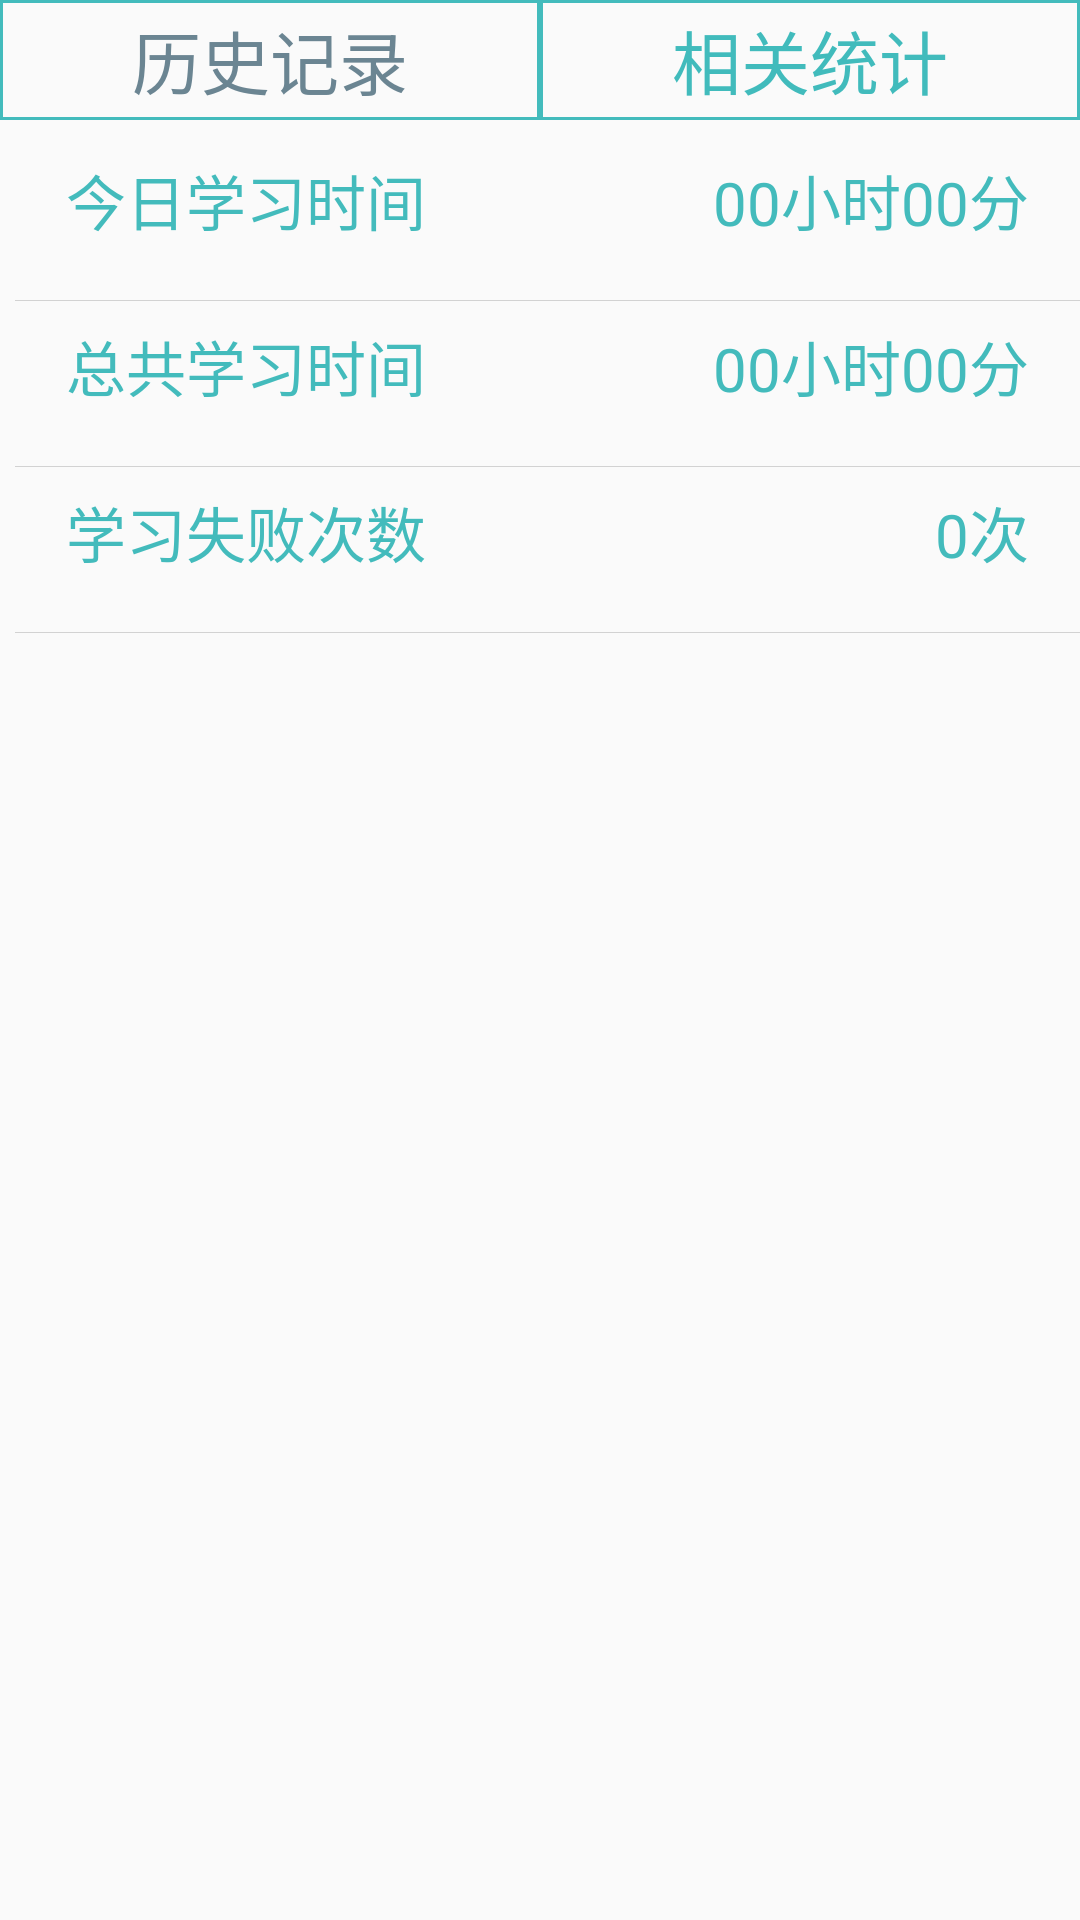

Produce the Android XML layout that renders to this screen, including the resource entries it uses.
<!-- AndroidManifest.xml: application theme AppTheme -->
<!-- res/layout/layout21_statics.xml -->
<?xml version="1.0" encoding="utf-8"?>
<LinearLayout xmlns:android="http://schemas.android.com/apk/res/android"
    android:layout_width="match_parent" android:layout_height="match_parent"
    android:orientation="vertical">

    <LinearLayout
        android:orientation="horizontal"
        android:layout_width="match_parent"
        android:layout_height="40sp">

        <Button
            android:layout_width="0dp"
            android:layout_height="match_parent"
            android:text="历史记录"
            android:id="@+id/history"
            android:layout_weight="1"
            android:textSize="23sp"
            android:textColor="#6b8592"
            android:background="@drawable/retangle_green" />

        <Button
            android:layout_width="0dp"
            android:layout_height="match_parent"
            android:text="相关统计"
            android:id="@+id/stat"
            android:textColor="#ff41bbbc"
            android:layout_weight="1"
            android:textSize="23sp"
            android:background="@drawable/retangle_green" />
    </LinearLayout>
    <LinearLayout
        android:orientation="horizontal"
        android:layout_width="match_parent"
        android:layout_height="0dp"
        android:layout_weight="7"
        android:layout_marginTop="10sp"
        android:layout_marginLeft="10dp">

        <TextView
            android:layout_width="wrap_content"
            android:layout_height="wrap_content"
            android:text="今日学习时间"
            android:id="@+id/textView8"
            android:textColor="#ff43bbbc"
            android:textSize="20sp"
            android:padding="2dp"
            android:layout_marginLeft="10dp" />

        <TableRow
            android:layout_width="0dp"
            android:layout_height="match_parent"
            android:layout_weight="1"></TableRow>

        <TextView
            android:layout_width="wrap_content"
            android:layout_height="wrap_content"
            android:text="00小时00分"
            android:id="@+id/learn_today"
            android:textColor="#ff43bbbc"
            android:textSize="20sp"
            android:padding="2dp"
            android:layout_marginRight="15dp" />

    </LinearLayout>


    <View android:layout_height="1px"
        android:background="#ffd2d2d2"
        android:layout_width="fill_parent"
        android:layout_marginLeft="5dp"></View>
    <LinearLayout
        android:orientation="horizontal"
        android:layout_width="match_parent"
        android:layout_height="0dp"
        android:layout_weight="7"
        android:layout_marginTop="5dp"
        android:layout_marginLeft="10dp">

        <TextView
            android:layout_width="wrap_content"
            android:layout_height="wrap_content"
            android:text="总共学习时间"
            android:id="@+id/textView9"
            android:textColor="#ff43bbbc"
            android:textSize="20sp"
            android:padding="2dp"
            android:layout_marginLeft="10dp" />

        <TableRow
            android:layout_width="0dp"
            android:layout_height="match_parent"
            android:layout_weight="1"></TableRow>

        <TextView
            android:layout_width="wrap_content"
            android:layout_height="wrap_content"
            android:text="00小时00分"
            android:id="@+id/learn_all"
            android:textColor="#ff43bbbc"
            android:textSize="20sp"
            android:padding="2dp"
            android:layout_marginRight="15dp" />

    </LinearLayout>


    <View android:layout_height="1px"
        android:background="#ffd2d2d2"
        android:layout_width="fill_parent"
        android:layout_marginLeft="5dp"></View>

    <LinearLayout
        android:orientation="horizontal"
        android:layout_width="match_parent"
        android:layout_height="0dp"
        android:layout_weight="7"
        android:layout_marginTop="5dp"
        android:layout_marginLeft="10dp">

        <TextView
            android:layout_width="wrap_content"
            android:layout_height="wrap_content"
            android:text="学习失败次数"
            android:id="@+id/textView6"
            android:textColor="#ff43bbbc"
            android:textSize="20sp"
            android:padding="2dp"
            android:layout_marginLeft="10dp" />

        <TableRow
            android:layout_width="0dp"
            android:layout_height="match_parent"
            android:layout_weight="1"></TableRow>

        <TextView
            android:layout_width="wrap_content"
            android:layout_height="wrap_content"
            android:text="0次"
            android:id="@+id/fail_time"
            android:textColor="#ff43bbbc"
            android:textSize="20sp"
            android:padding="2dp"
            android:layout_marginRight="15dp" />

    </LinearLayout>


    <View android:layout_height="1px"
        android:background="#ffd2d2d2"
        android:layout_width="fill_parent"
        android:layout_marginLeft="5dp"></View>

    <TableRow
        android:layout_width="match_parent"
        android:layout_height="0dp"
        android:layout_weight="60"></TableRow>
</LinearLayout>
<!-- resources referenced by this layout -->
<resources>
  <!-- drawable retangle_green (drawable) -->
  <?xml version="1.0" encoding="utf-8"?>
      <shape xmlns:android="http://schemas.android.com/apk/res/android"
          android:shape="rectangle" >
  
          
          <solid android:color="@android:color/transparent" />
  
          
          <stroke
              android:width="1dp"
              android:color="#43bbbc" />
          
          
  
  
  
          
  
      </shape>
  <style name="AppTheme" parent="Theme.AppCompat.Light.DarkActionBar">
          
      </style>
</resources>
